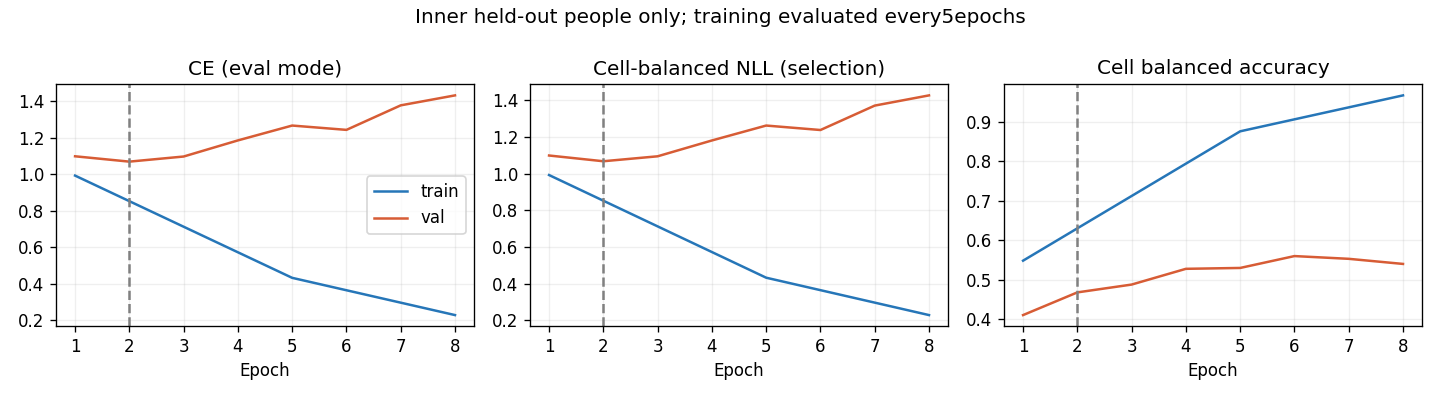

The data file committed next to this chart (first rows):
epoch, optimization_ce, train_ce, train_cell_nll, train_cell_ba, val_ce, val_cell_nll, val_cell_ba
1, 1.128, 0.9919, 0.9917, 0.5486, 1.098, 1.098, 0.4107
2, 0.9761, , , , 1.068, 1.067, 0.4682
3, 0.8539, , , , 1.096, 1.094, 0.4881
4, 0.7023, , , , 1.184, 1.18, 0.528
5, 0.5844, 0.4324, 0.4322, 0.8765, 1.266, 1.262, 0.5302
6, 0.4736, , , , 1.242, 1.237, 0.5603
7, 0.3964, , , , 1.376, 1.37, 0.5533
8, 0.352, 0.2287, 0.2285, 0.9676, 1.431, 1.426, 0.5404
